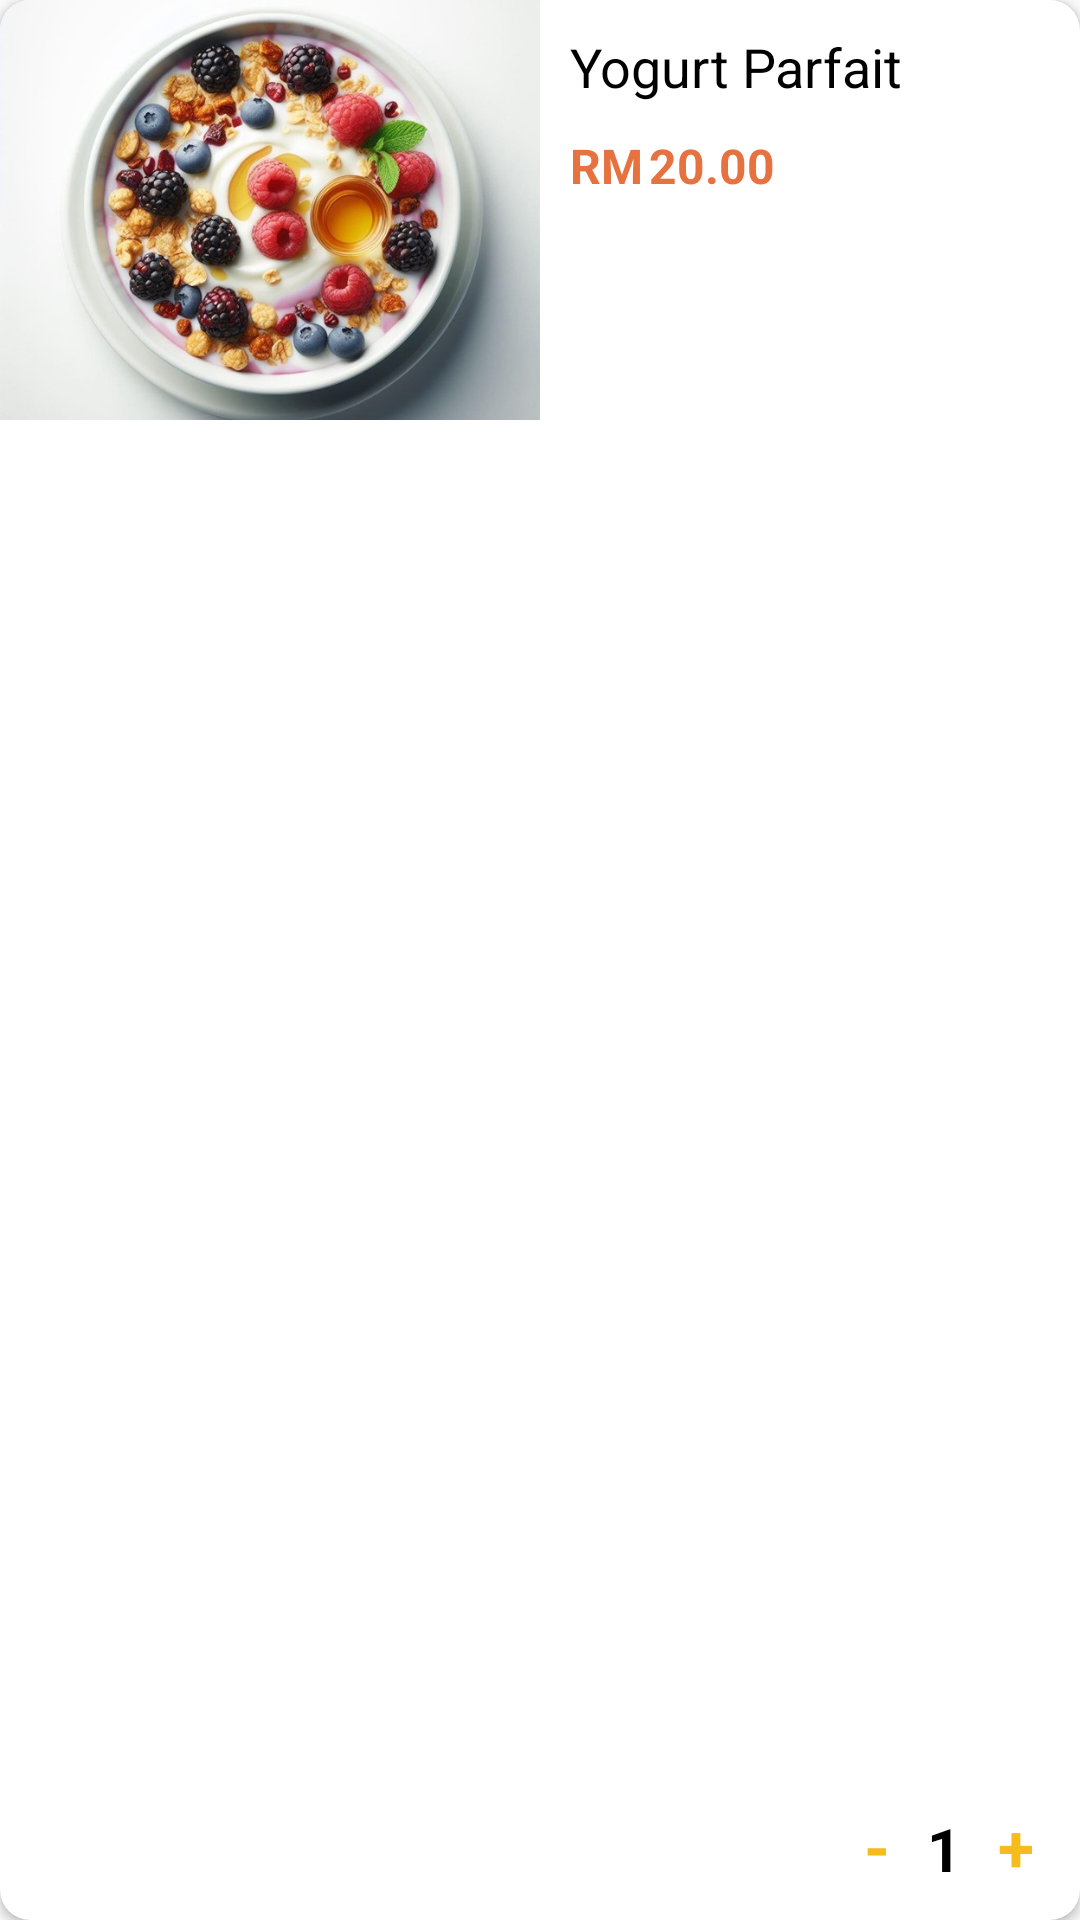

Produce the Android XML layout that renders to this screen, including the resource entries it uses.
<!-- AndroidManifest.xml: application theme Theme.All_menu -->
<!-- res/layout/review_card.xml -->
<?xml version="1.0" encoding="utf-8"?>
<androidx.cardview.widget.CardView xmlns:android="http://schemas.android.com/apk/res/android"
    xmlns:app="http://schemas.android.com/apk/res-auto"
    android:layout_width="match_parent"
    android:layout_height="140dp"
    app:cardCornerRadius="10dp"
    android:layout_marginBottom="15dp">

    <androidx.constraintlayout.widget.ConstraintLayout
        android:layout_width="match_parent"
        android:layout_height="match_parent">

        <ImageView
            android:id="@+id/iv_review_meal"
            android:layout_width="180dp"
            android:layout_height="140dp"
            android:src="@drawable/b1_yogurt"
            android:scaleType="centerCrop"
            app:layout_constraintStart_toStartOf="parent"
            app:layout_constraintTop_toTopOf="parent"
            android:contentDescription="Image of food" />

        <TextView
            android:id="@+id/tv_review_title"
            android:layout_width="215dp"
            android:layout_height="wrap_content"
            android:text="@string/str_tv_meal_title"
            android:textSize="18sp"
            android:textColor="@color/black"
            android:textStyle="normal"
            app:layout_constraintTop_toTopOf="parent"
            app:layout_constraintStart_toEndOf="@+id/iv_review_meal"
            android:layout_marginStart="10dp"
            android:layout_marginTop="10dp"
            android:paddingBottom="10dp"/>

        <LinearLayout
            android:layout_width="wrap_content"
            android:layout_height="wrap_content"
            app:layout_constraintTop_toBottomOf="@+id/tv_review_title"
            app:layout_constraintStart_toEndOf="@id/iv_review_meal"
            android:layout_marginStart="10dp">

            <TextView
                android:layout_width="wrap_content"
                android:layout_height="wrap_content"
                android:text="RM"
                android:textColor="@color/orange"
                android:textSize="16sp"
                android:textStyle="bold"/>

            <TextView
                android:id="@+id/review_price"
                android:layout_width="wrap_content"
                android:layout_height="wrap_content"
                android:text="20.00"
                android:layout_marginStart="2dp"
                android:textColor="@color/orange"
                android:textSize="16sp"
                android:textStyle="bold"/>
        </LinearLayout>

        <LinearLayout
            android:layout_width="wrap_content"
            android:layout_height="wrap_content"
            app:layout_constraintBottom_toBottomOf="parent"
            app:layout_constraintEnd_toEndOf="parent"
            android:layout_marginEnd="10dp"
            android:layout_marginBottom="10dp">

            <TextView
                android:id="@+id/minus_qt"
                android:layout_width="wrap_content"
                android:layout_height="wrap_content"
                android:text=" - "
                android:layout_marginStart="2dp"
                android:textColor="@color/yellow"
                android:textSize="22sp"
                android:textStyle="bold"/>

            <TextView
                android:id="@+id/review_qt"
                android:layout_width="wrap_content"
                android:layout_height="wrap_content"
                android:text=" 1 "
                android:layout_marginStart="2dp"
                android:textColor="@color/black"
                android:textSize="20sp"
                android:textStyle="bold"/>

            <TextView
                android:id="@+id/add_qt"
                android:layout_width="wrap_content"
                android:layout_height="wrap_content"
                android:text=" + "
                android:layout_marginStart="2dp"
                android:textColor="@color/yellow"
                android:textSize="22sp"
                android:textStyle="bold"/>

        </LinearLayout>

    </androidx.constraintlayout.widget.ConstraintLayout>

</androidx.cardview.widget.CardView>
<!-- resources referenced by this layout -->
<resources>
  <color name="black">#FF000000</color>
  <color name="orange">#E67240</color>
  <color name="yellow">#F6BC1C</color>
  <!-- drawable b1_yogurt: jpg bitmap (drawable-xxxhdpi, 74987 bytes) -->
  <string name="str_tv_meal_title">Yogurt Parfait</string>
  <style name="Theme.All_menu" parent="Base.Theme.All_menu" />
  <style name="Base.Theme.All_menu" parent="Theme.AppCompat.Light.NoActionBar">
          <item name="bottomSheetDialogTheme">@style/AppBottomSheetDialogTheme</item>
          
          
      </style>
  <style name="AppBottomSheetDialogTheme" parent="Theme.Design.Light.BottomSheetDialog">
          <item name="bottomSheetStyle">@style/AppModalStyle</item>
      </style>
  <style name="AppModalStyle" parent="Widget.Design.BottomSheet.Modal">
          <item name="android:background">@drawable/dialog_bg</item>
      </style>
  <!-- drawable dialog_bg (drawable) -->
  <?xml version="1.0" encoding="utf-8"?>
  <shape xmlns:android="http://schemas.android.com/apk/res/android"
      android:shape="rectangle"
      >
      <solid android:color="@android:color/white"/>
      <corners android:topLeftRadius="80dp"
          android:topRightRadius="80dp"/>
  
  
  </shape>
</resources>
